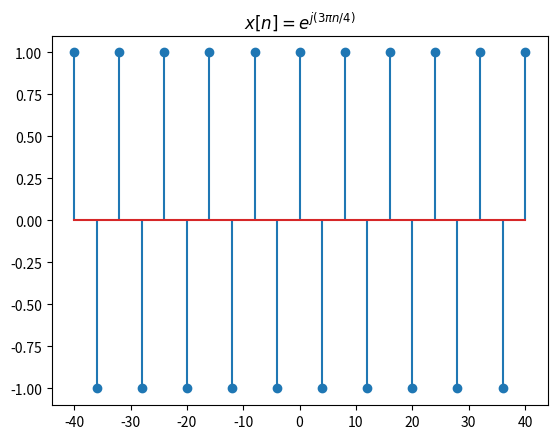

Python code for this plot:
import numpy as np
import matplotlib.pyplot as plt

N = np.linspace(-40,40,21)
x = np.exp((1j*3*np.pi*N)/4)

plt.stem(N,x)
plt.title('$x[n] = e^{j(3\pi n/4)}$')
plt.savefig('donal.png')
plt.show()
